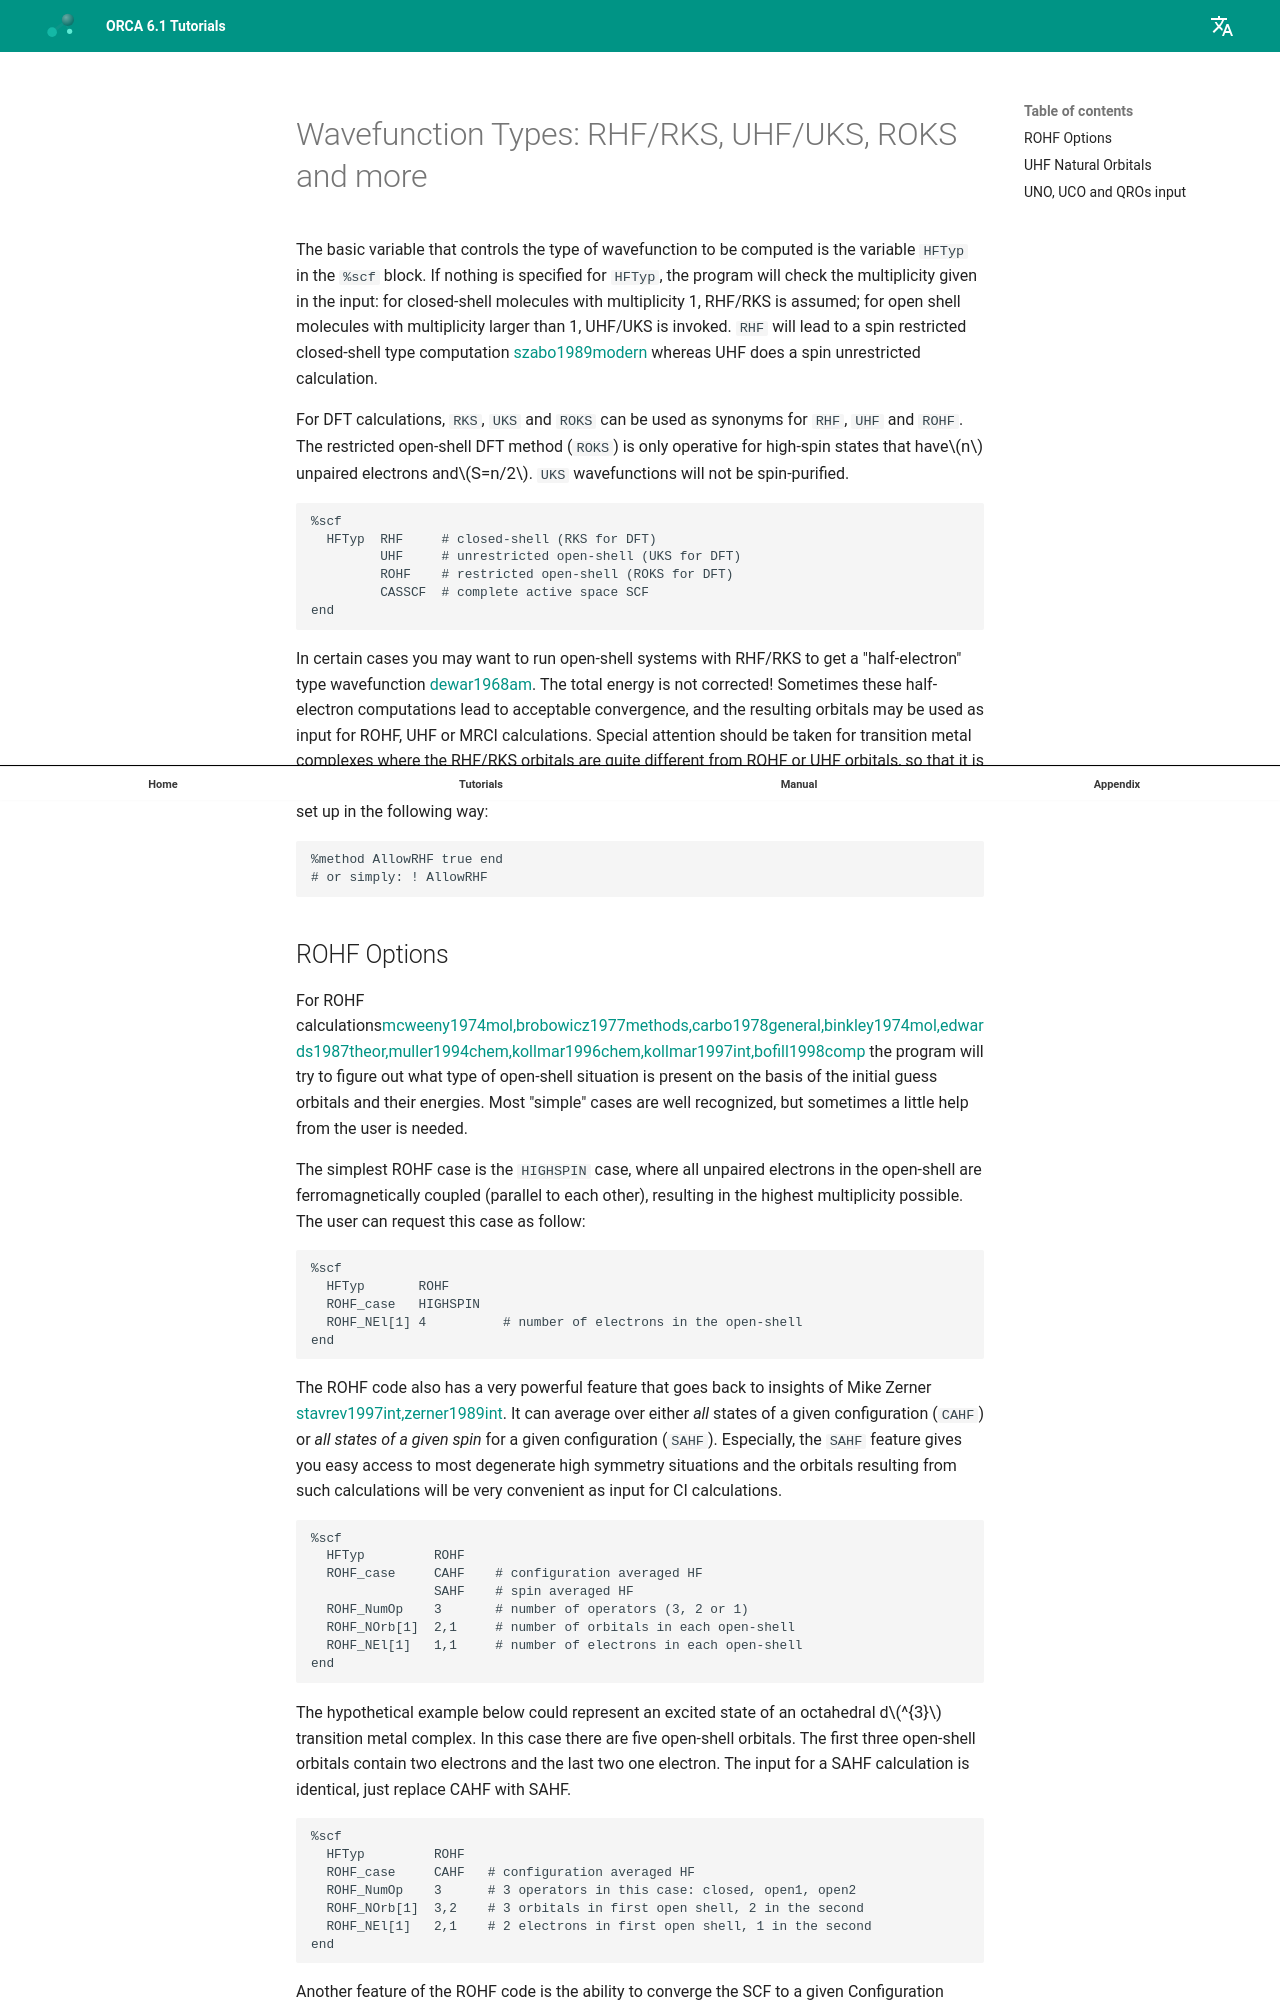

repository: wxyhgk/orca-docs · page: manual/contents/modelchemistries/hftype/index.html · generator: mkdocs

<a id="sec:modelchemistries.hftype"></a>
# Wavefunction Types: RHF/RKS, UHF/UKS, ROKS and more

The basic variable that controls the type of wavefunction to be computed
is the variable `HFTyp` in the `%scf` block. If nothing is specified for
`HFTyp`, the program will check the multiplicity given in the input: for
closed-shell molecules with multiplicity 1, RHF/RKS is assumed; for open
shell molecules with multiplicity larger than 1, UHF/UKS is invoked.
`RHF` will lead to a spin restricted closed-shell type computation
[szabo1989modern](../../bibliography.md) whereas UHF does a spin unrestricted calculation. 

For DFT calculations, `RKS`, `UKS` and `ROKS` can be
used as synonyms for `RHF`, `UHF` and `ROHF`. The restricted open-shell
DFT method (`ROKS`) is only operative for high-spin states that have$n$
unpaired electrons and$S=n/2$. `UKS` wavefunctions will not be
spin-purified.

```orca
%scf
  HFTyp  RHF     # closed-shell (RKS for DFT)
         UHF     # unrestricted open-shell (UKS for DFT)
         ROHF    # restricted open-shell (ROKS for DFT)
         CASSCF  # complete active space SCF
end
```

In certain cases you may want to run open-shell systems with RHF/RKS
to get a "half-electron" type wavefunction [dewar1968am](../../bibliography.md). The total
energy is not corrected! Sometimes these half-electron computations lead
to acceptable convergence, and the resulting orbitals may be used as
input for ROHF, UHF or MRCI calculations. Special attention should be taken for transition
metal complexes where the RHF/RKS orbitals are quite different from ROHF or UHF
orbitals, so that it is not recommended to over-interpret the
wavefunctions from such calculations. The calculation is set up in the
following way:

```orca
%method AllowRHF true end
# or simply: ! AllowRHF
```

<a id="sec:modelchemistries.hftype.rohf"></a>
